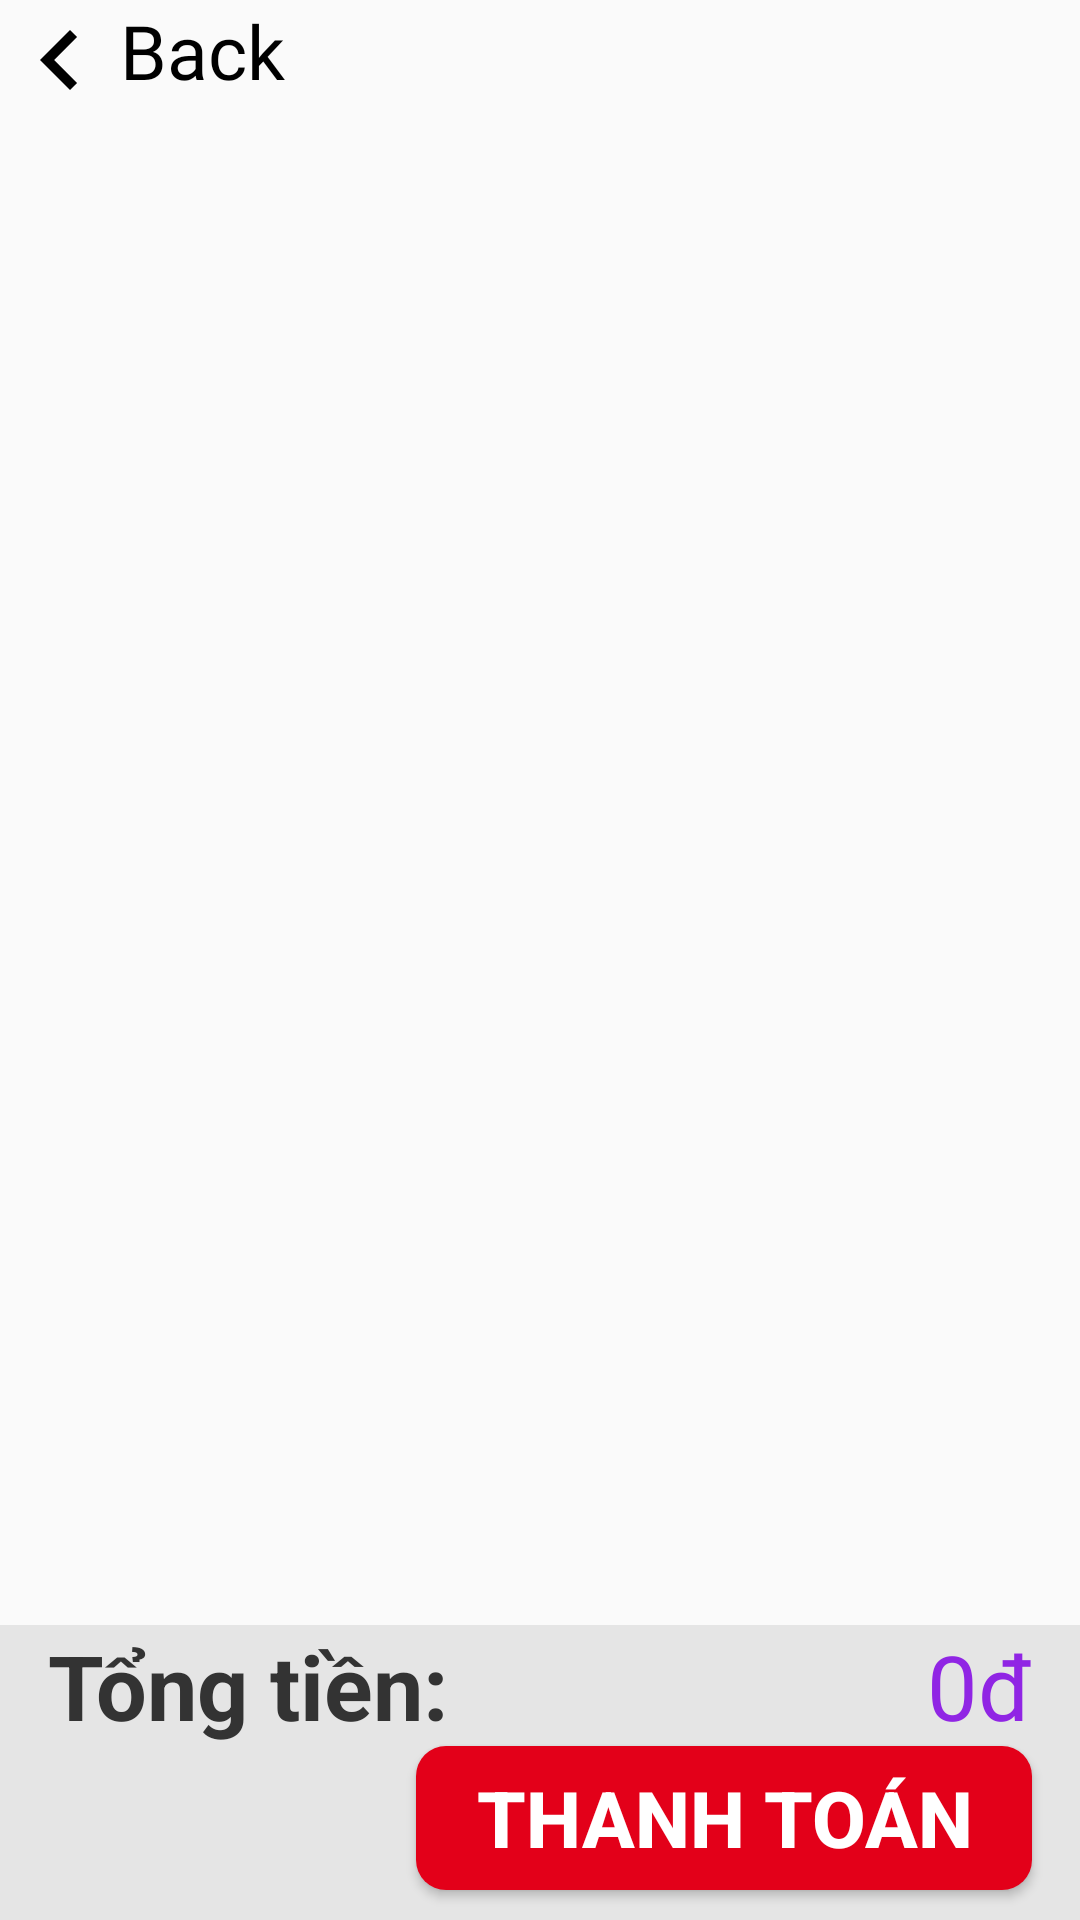

Here is an Android app screen rendered from its layout file. Give the layout XML and the strings, colors and styles it references.
<!-- AndroidManifest.xml: application theme Theme.MobileShopApp -->
<!-- res/layout/fragment_cart.xml -->
<?xml version="1.0" encoding="utf-8"?>
<androidx.constraintlayout.widget.ConstraintLayout
    xmlns:android="http://schemas.android.com/apk/res/android"
    xmlns:app="http://schemas.android.com/apk/res-auto"
    xmlns:tools="http://schemas.android.com/tools"
    android:layout_width="match_parent"
    android:layout_height="match_parent"
    tools:context=".CartFragment">

    <TextView
        android:id="@+id/btnBack"
        android:text="Back"
        android:drawableLeft="@drawable/back_left_30"
        android:textSize="25dp"
        android:fontFamily="@font/robotomonoregular"
        android:textColor="@color/black"
        android:layout_width="0dp"
        android:layout_height="wrap_content"
        app:layout_constraintTop_toTopOf="parent"
        app:layout_constraintLeft_toLeftOf="parent"
        app:layout_constraintRight_toRightOf="parent" />

    <androidx.recyclerview.widget.RecyclerView
        android:id="@+id/cartRecycleView"
        android:layout_width="0dp"
        android:layout_height="0dp"
        app:layout_constraintBottom_toTopOf="@id/totalContainer"
        app:layout_constraintHorizontal_bias="0.0"
        app:layout_constraintLeft_toLeftOf="parent"
        app:layout_constraintRight_toRightOf="parent"
        app:layout_constraintTop_toBottomOf="@id/btnBack"
        app:layout_constraintVertical_bias="0.0" />

    <LinearLayout
        android:id="@+id/totalContainer"
        android:layout_width="0dp"
        android:layout_height="wrap_content"
        android:background="@color/xam"
        android:orientation="vertical"
        app:layout_constraintBottom_toBottomOf="parent"
        app:layout_constraintLeft_toLeftOf="parent"
        app:layout_constraintRight_toRightOf="parent">

        <LinearLayout
            android:layout_width="match_parent"
            android:layout_height="wrap_content"
            android:orientation="horizontal">

            <TextView
                android:id="@+id/textviewTong"
                android:layout_width="0dp"
                android:layout_height="wrap_content"
                android:layout_marginStart="16dp"
                android:layout_weight="1"
                android:text="Tổng tiền:"
                android:textColor="@color/chuden"
                android:textSize="30sp"
                android:textStyle="bold" />

            <TextView
                android:id="@+id/txtTong"
                android:layout_width="wrap_content"
                android:layout_height="wrap_content"
                android:layout_marginEnd="16dp"
                android:fontFamily="@font/robotoblackitalic"
                android:text="0đ"
                android:textColor="@color/violet"
                android:textSize="30sp" />
        </LinearLayout>

        <Button
            android:id="@+id/btnPay"
            android:layout_width="wrap_content"
            android:layout_height="wrap_content"
            android:layout_marginEnd="16dp"
            android:background="@drawable/bo_vien_nhe"
            android:layout_gravity="right"
            android:paddingLeft="20dp"
            android:paddingRight="20dp"
            android:layout_marginBottom="10dp"
            android:text="Thanh toán"
            android:textStyle="bold"
            android:backgroundTint="@color/red2"
            android:textColor="@color/white"
            android:textSize="26dp" />

    </LinearLayout>

</androidx.constraintlayout.widget.ConstraintLayout>
<!-- resources referenced by this layout -->
<resources>
  <color name="black">#FF000000</color>
  <color name="chuden">#333333</color>
  <color name="red2">#E30019</color>
  <color name="violet">#9025E4</color>
  <color name="white">#FFFFFFFF</color>
  <color name="xam">#E5E5E5</color>
  <!-- drawable back_left_30 (drawable) -->
  <vector xmlns:android="http://schemas.android.com/apk/res/android" android:autoMirrored="true"
      android:height="40dp" android:tint="#000000" android:viewportHeight="24"
      android:viewportWidth="24" android:width="40dp">
        
      <path android:fillColor="@android:color/white" android:pathData="M15.41,16.59L10.83,12l4.58,-4.59L14,6l-6,6 6,6 1.41,-1.41z"/>
      
  </vector>
  <!-- drawable bo_vien_nhe (drawable) -->
  <?xml version="1.0" encoding="utf-8"?>
  <shape xmlns:android="http://schemas.android.com/apk/res/android">
      
      <solid android:color="@color/white"/> 
      
      <corners
          android:radius="10dp"/> 
  </shape>
  <style name="Theme.MobileShopApp" parent="Base.Theme.MobileShopApp" />
  <style name="Base.Theme.MobileShopApp" parent="Theme.AppCompat.Light.NoActionBar">
          
          
      </style>
</resources>
